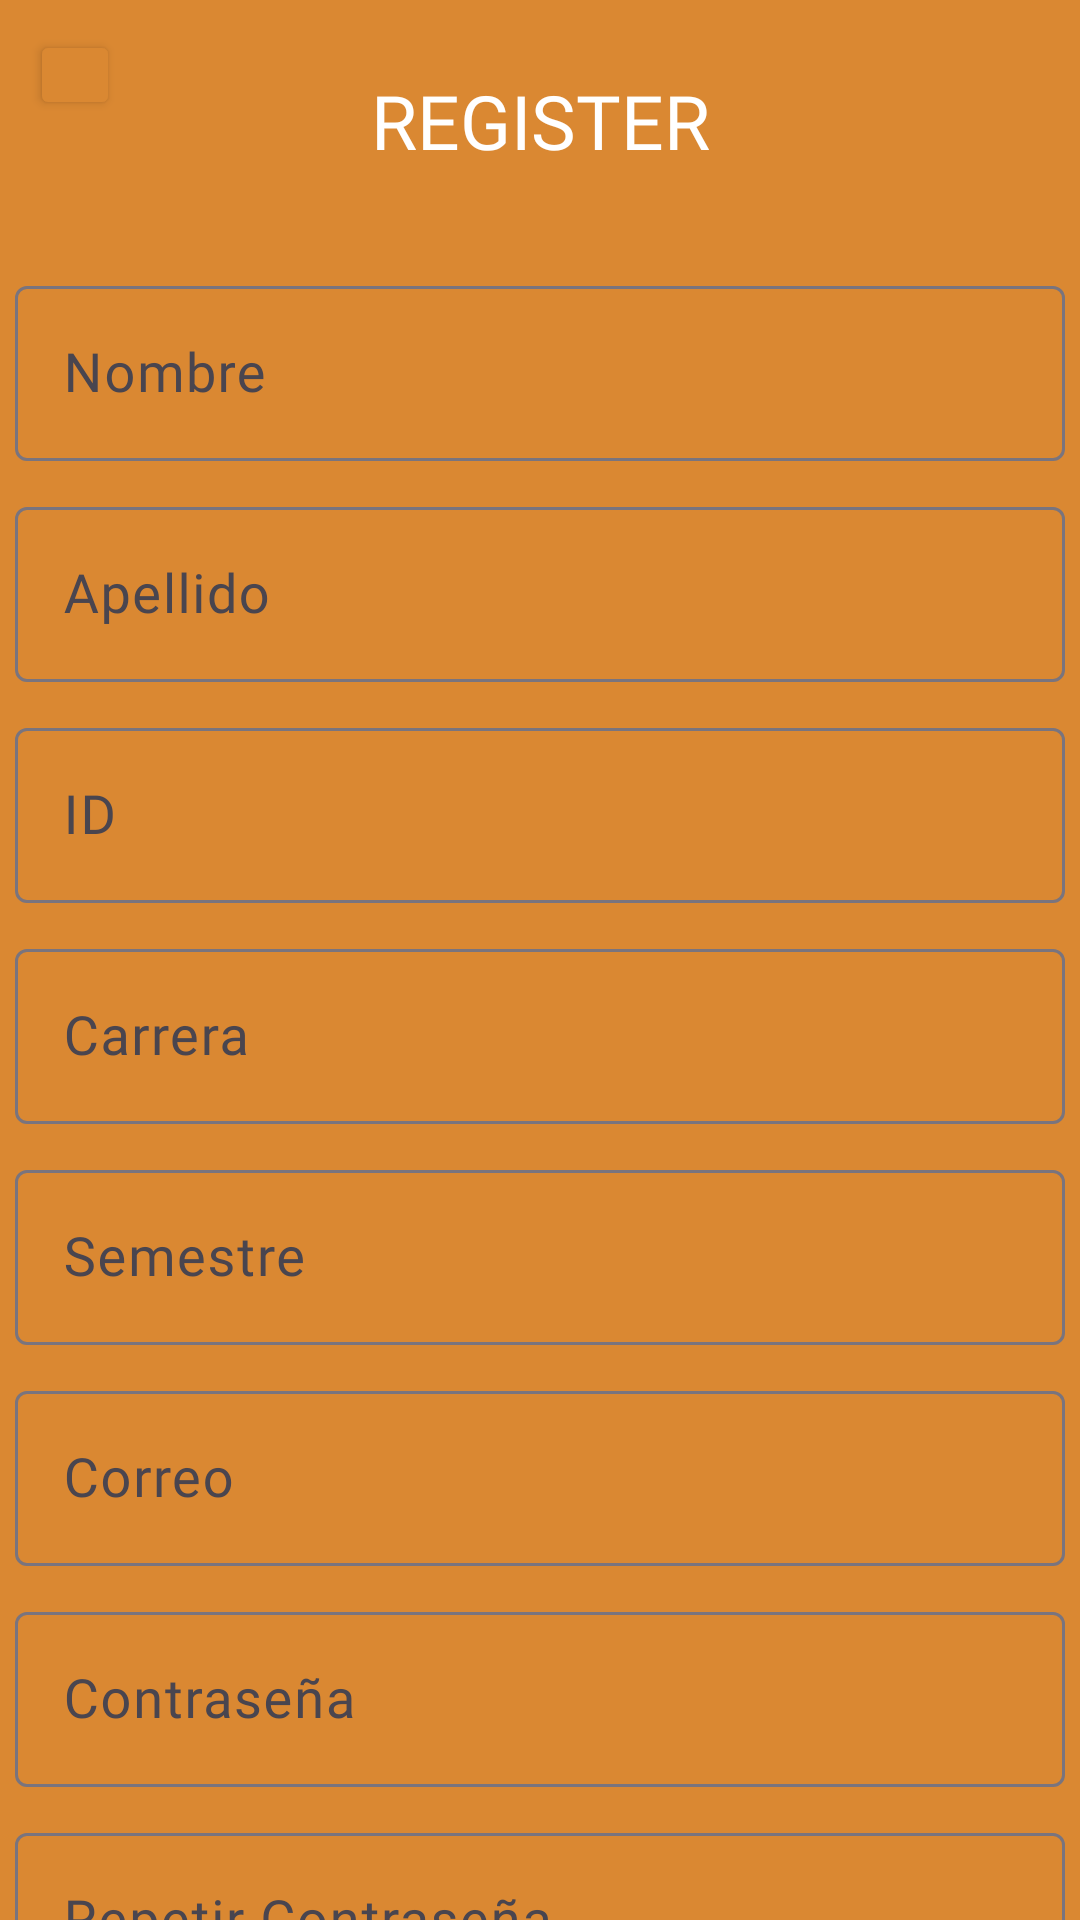

Android layout source for this screen:
<!-- AndroidManifest.xml: application theme Theme.GradeUnab -->
<!-- res/layout/activity_register.xml -->
<?xml version="1.0" encoding="utf-8"?>
<androidx.constraintlayout.widget.ConstraintLayout xmlns:android="http://schemas.android.com/apk/res/android"
    xmlns:app="http://schemas.android.com/apk/res-auto"
    xmlns:tools="http://schemas.android.com/tools"
    android:layout_width="match_parent"
    android:layout_height="match_parent"
    android:background="#DA8832"
    android:backgroundTint="@color/principal"
    tools:context=".RegisterActivity">

    <TextView
        android:id="@+id/textView4"
        android:layout_width="wrap_content"
        android:layout_height="wrap_content"
        android:text="REGISTER"
        app:layout_constraintBottom_toTopOf="@+id/linearLayout3"
        app:layout_constraintEnd_toEndOf="parent"
        app:layout_constraintStart_toStartOf="parent"
        app:layout_constraintTop_toTopOf="parent"
        android:textSize="25dp"
        android:fontFamily="@font/aleo_bold"
        android:textColor="@color/white"
        />

    <Button
        android:id="@+id/btnBackRegister"
        android:layout_width="30dp"
        android:layout_height="30dp"
        android:layout_marginStart="10dp"
        android:layout_marginTop="10dp"
        android:backgroundTint="#DA8832"
        android:fontFamily="@font/aleo_bold"
        android:gravity="center"
        android:textColor="@color/black"
        app:icon="@android:drawable/ic_menu_revert"
        app:iconGravity="textEnd"
        app:iconPadding="0dp"
        app:iconSize="25dp"
        app:iconTint="#000000"
        app:layout_constraintStart_toStartOf="parent"
        app:layout_constraintTop_toTopOf="parent" />

    <androidx.constraintlayout.widget.ConstraintLayout
        android:id="@+id/linearLayout3"
        android:layout_width="0dp"
        android:layout_height="0dp"
        android:layout_marginTop="80dp"
        android:background="@drawable/bodyshape"
        android:backgroundTint="#FFFFFF"
        app:layout_constraintBottom_toBottomOf="parent"
        app:layout_constraintEnd_toEndOf="parent"
        app:layout_constraintHorizontal_bias="0.0"
        app:layout_constraintStart_toStartOf="parent"
        app:layout_constraintTop_toTopOf="parent"
        app:layout_constraintVertical_bias="1.0">

        <com.google.android.material.textfield.TextInputLayout
            android:id="@+id/textInputLayout"
            android:layout_width="350dp"
            android:layout_height="wrap_content"
            android:layout_marginTop="10dp"
            app:layout_constraintEnd_toEndOf="parent"
            app:layout_constraintStart_toStartOf="parent"
            app:layout_constraintTop_toTopOf="parent">

            <com.google.android.material.textfield.TextInputEditText
                android:id="@+id/etRegName"
                android:layout_width="match_parent"
                android:layout_height="wrap_content"
                android:fontFamily="@font/aleo_bold"
                android:hint="Nombre"
                android:textSize="18dp" />
        </com.google.android.material.textfield.TextInputLayout>

        <com.google.android.material.textfield.TextInputLayout
            android:id="@+id/textInputLayout2"
            android:layout_width="350dp"
            android:layout_height="wrap_content"
            android:layout_marginTop="10dp"
            app:layout_constraintEnd_toEndOf="parent"
            app:layout_constraintStart_toStartOf="parent"
            app:layout_constraintTop_toBottomOf="@+id/textInputLayout">

            <com.google.android.material.textfield.TextInputEditText
                android:id="@+id/etRegLastName"
                android:layout_width="match_parent"
                android:layout_height="wrap_content"
                android:fontFamily="@font/aleo_bold"
                android:hint="Apellido"
                android:textSize="18dp" />
        </com.google.android.material.textfield.TextInputLayout>

        <com.google.android.material.textfield.TextInputLayout
            android:id="@+id/textInputLayout3"
            android:layout_width="350dp"
            android:layout_height="wrap_content"
            android:layout_marginTop="10dp"
            app:layout_constraintEnd_toEndOf="parent"
            app:layout_constraintStart_toStartOf="parent"
            app:layout_constraintTop_toBottomOf="@+id/textInputLayout2">

            <com.google.android.material.textfield.TextInputEditText
                android:id="@+id/etRegId"
                android:layout_width="match_parent"
                android:layout_height="wrap_content"
                android:fontFamily="@font/aleo_bold"
                android:hint="ID"
                android:textSize="18dp" />
        </com.google.android.material.textfield.TextInputLayout>

        <com.google.android.material.textfield.TextInputLayout
            android:id="@+id/textInputLayout4"
            android:layout_width="350dp"
            android:layout_height="wrap_content"
            android:layout_marginTop="10dp"
            app:layout_constraintEnd_toEndOf="parent"
            app:layout_constraintStart_toStartOf="parent"
            app:layout_constraintTop_toBottomOf="@+id/textInputLayout3">

            <com.google.android.material.textfield.TextInputEditText
                android:id="@+id/etRegCareer"
                android:layout_width="match_parent"
                android:layout_height="wrap_content"
                android:fontFamily="@font/aleo_bold"
                android:hint="Carrera"
                android:textSize="18dp" />
        </com.google.android.material.textfield.TextInputLayout>

        <com.google.android.material.textfield.TextInputLayout
            android:id="@+id/textInputLayout5"
            android:layout_width="350dp"
            android:layout_height="wrap_content"
            android:layout_marginTop="10dp"
            app:layout_constraintEnd_toEndOf="parent"
            app:layout_constraintStart_toStartOf="parent"
            app:layout_constraintTop_toBottomOf="@+id/textInputLayout4">

            <com.google.android.material.textfield.TextInputEditText
                android:id="@+id/etRegSem"
                android:layout_width="match_parent"
                android:layout_height="wrap_content"
                android:fontFamily="@font/aleo_bold"
                android:hint="Semestre"
                android:textSize="18dp" />
        </com.google.android.material.textfield.TextInputLayout>

        <com.google.android.material.textfield.TextInputLayout
            android:id="@+id/textInputLayout6"
            android:layout_width="350dp"
            android:layout_height="wrap_content"
            android:layout_marginTop="10dp"
            app:layout_constraintEnd_toEndOf="parent"
            app:layout_constraintStart_toStartOf="parent"
            app:layout_constraintTop_toBottomOf="@+id/textInputLayout5">

            <com.google.android.material.textfield.TextInputEditText
                android:id="@+id/etRegEmail"
                android:layout_width="match_parent"
                android:layout_height="wrap_content"
                android:fontFamily="@font/aleo_bold"
                android:hint="Correo"
                android:textSize="18dp" />
        </com.google.android.material.textfield.TextInputLayout>

        <com.google.android.material.textfield.TextInputLayout
            android:id="@+id/textInputLayout7"
            android:layout_width="350dp"
            android:layout_height="wrap_content"
            android:layout_marginTop="10dp"
            app:layout_constraintEnd_toEndOf="parent"
            app:layout_constraintStart_toStartOf="parent"
            app:layout_constraintTop_toBottomOf="@+id/textInputLayout6">

            <com.google.android.material.textfield.TextInputEditText
                android:id="@+id/etRegPass"
                android:layout_width="match_parent"
                android:layout_height="wrap_content"
                android:fontFamily="@font/aleo_bold"
                android:hint="Contraseña"
                android:textSize="18dp" />
        </com.google.android.material.textfield.TextInputLayout>

        <com.google.android.material.textfield.TextInputLayout
            android:id="@+id/textInputLayout8"
            android:layout_width="350dp"
            android:layout_height="wrap_content"
            android:layout_marginTop="10dp"
            app:layout_constraintEnd_toEndOf="parent"
            app:layout_constraintStart_toStartOf="parent"
            app:layout_constraintTop_toBottomOf="@+id/textInputLayout7">

            <com.google.android.material.textfield.TextInputEditText
                android:id="@+id/etRegRepPass"
                android:layout_width="match_parent"
                android:layout_height="wrap_content"
                android:fontFamily="@font/aleo_bold"
                android:hint="Repetir Contraseña"
                android:textSize="18dp" />
        </com.google.android.material.textfield.TextInputLayout>

        <Button
            android:id="@+id/btnRegister2"
            android:layout_width="250dp"
            android:layout_height="wrap_content"
            android:layout_marginTop="15dp"
            android:text="Registrar"
            app:layout_constraintEnd_toEndOf="parent"
            app:layout_constraintStart_toStartOf="parent"
            app:layout_constraintTop_toBottomOf="@+id/textInputLayout8"
            android:fontFamily="@font/aleo_bold"
            android:textSize="18dp"/>
    </androidx.constraintlayout.widget.ConstraintLayout>
</androidx.constraintlayout.widget.ConstraintLayout>
<!-- resources referenced by this layout -->
<resources>
  <color name="black">#FF000000</color>
  <color name="principal">#FFDA8832</color>
  <color name="white">#FFFFFFFF</color>
  <style name="Theme.GradeUnab" parent="Base.Theme.GradeUnab" />
  <style name="Base.Theme.GradeUnab" parent="Theme.Material3.DayNight.NoActionBar">
          
          
      </style>
</resources>
